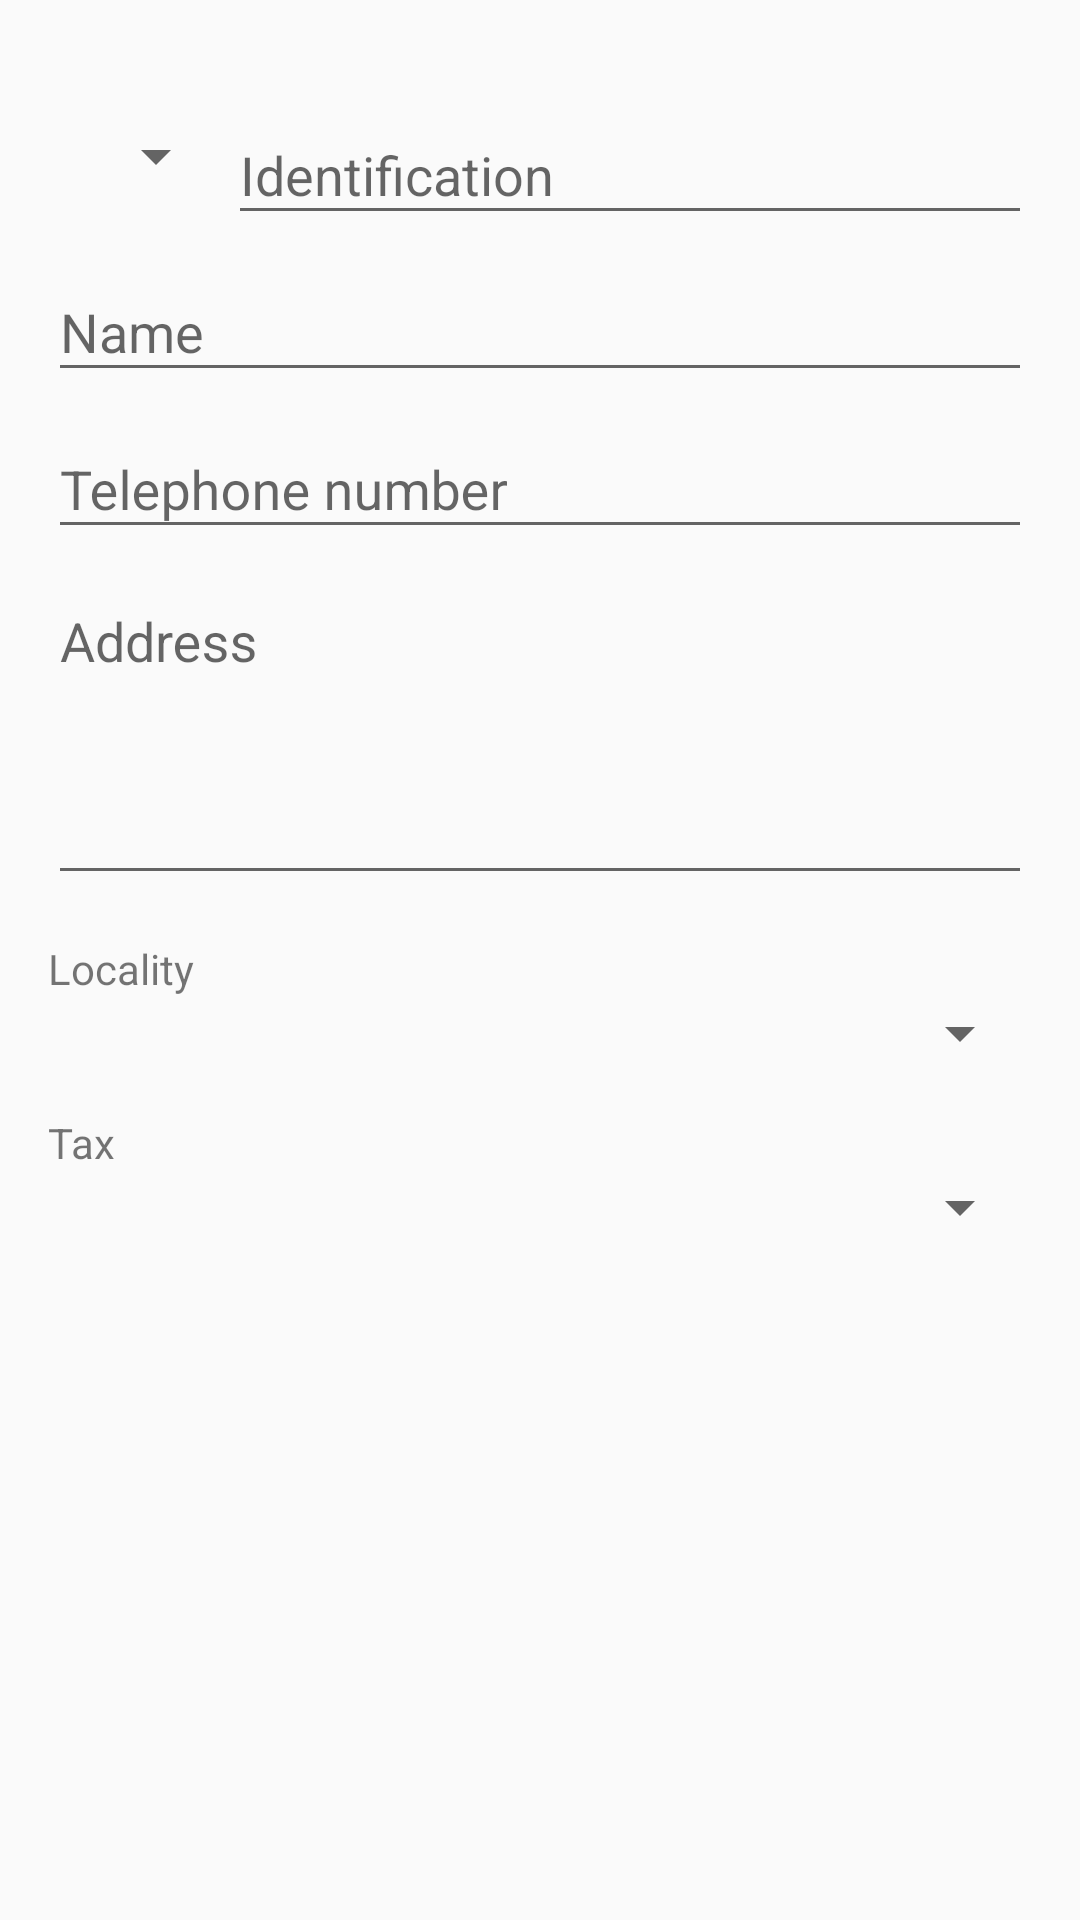

This screen was rendered from an Android layout file. Write that file and the resources it references.
<!-- AndroidManifest.xml: activity theme AppTheme -->
<!-- res/layout/activity_customer.xml -->
<?xml version="1.0" encoding="utf-8"?>
<ScrollView xmlns:android="http://schemas.android.com/apk/res/android"
    xmlns:tools="http://schemas.android.com/tools"
    android:layout_width="match_parent"
    android:layout_height="match_parent"
    android:fillViewport="true"
    tools:context="com.osm.soft.sf.CustomerActivity">

    <android.support.design.widget.CoordinatorLayout
        android:id="@+id/cl_customer"
        android:layout_width="match_parent"
        android:layout_height="wrap_content"
        android:fitsSystemWindows="true">

        <LinearLayout
            android:layout_width="match_parent"
            android:layout_height="match_parent"
            android:orientation="vertical"
            android:paddingBottom="@dimen/activity_vertical_margin"
            android:paddingLeft="@dimen/activity_horizontal_margin"
            android:paddingRight="@dimen/activity_horizontal_margin"
            android:paddingTop="@dimen/activity_vertical_margin"
            android:weightSum="1">

            <LinearLayout
                android:layout_width="match_parent"
                android:layout_height="wrap_content"
                android:layout_marginTop="@dimen/smaller"
                android:gravity="center"
                android:orientation="horizontal">

                <Spinner
                    android:id="@+id/sp_identification"
                    android:layout_width="60dp"
                    android:layout_height="wrap_content"
                    android:entries="@array/identifications" />

                <android.support.design.widget.TextInputLayout
                    android:id="@+id/til_identification"
                    android:layout_width="match_parent"
                    android:layout_height="wrap_content">

                    <EditText
                        android:id="@+id/et_identification"
                        android:layout_width="match_parent"
                        android:layout_height="wrap_content"
                        android:layout_weight="1"
                        android:hint="@string/prompt_identification"
                        android:inputType="number"
                        android:singleLine="true" />

                </android.support.design.widget.TextInputLayout>

            </LinearLayout>

            <android.support.design.widget.TextInputLayout
                android:id="@+id/til_name"
                android:layout_width="match_parent"
                android:layout_height="wrap_content">

                <EditText
                    android:id="@+id/et_name"
                    android:layout_width="match_parent"
                    android:layout_height="wrap_content"
                    android:hint="@string/prompt_name"
                    android:inputType="textPersonName"
                    android:maxLines="1"
                    android:singleLine="true" />

            </android.support.design.widget.TextInputLayout>

            <android.support.design.widget.TextInputLayout
                android:id="@+id/til_phone"
                android:layout_width="match_parent"
                android:layout_height="wrap_content">

                <EditText
                    android:id="@+id/et_telephone"
                    android:layout_width="match_parent"
                    android:layout_height="wrap_content"
                    android:hint="@string/prompt_telephone_number"
                    android:inputType="phone"
                    android:maxLength="11"
                    android:maxLines="1"
                    android:singleLine="true" />

            </android.support.design.widget.TextInputLayout>

            <android.support.design.widget.TextInputLayout
                android:id="@+id/til_address"
                android:layout_width="match_parent"
                android:layout_height="wrap_content">

                <EditText
                    android:id="@+id/et_address"
                    android:layout_width="match_parent"
                    android:layout_height="wrap_content"
                    android:gravity="top"
                    android:hint="@string/prompt_address"
                    android:inputType="textMultiLine"
                    android:lines="4"
                    android:maxLines="4"
                    android:minLines="4"
                    android:singleLine="false" />

            </android.support.design.widget.TextInputLayout>

            <TextView
                android:id="@+id/textView4"
                android:layout_width="wrap_content"
                android:layout_height="wrap_content"
                android:layout_marginTop="@dimen/small"
                android:text="@string/locality"
                android:textAppearance="?android:attr/textAppearanceSmall" />

            <Spinner
                android:id="@+id/sp_locality"
                android:layout_width="match_parent"
                android:layout_height="wrap_content" />

            <TextView
                android:id="@+id/textView2"
                android:layout_width="wrap_content"
                android:layout_height="wrap_content"
                android:layout_marginTop="@dimen/small"
                android:text="@string/tax"
                android:textAppearance="?android:attr/textAppearanceSmall" />

            <Spinner
                android:id="@+id/sp_tax"
                android:layout_width="match_parent"
                android:layout_height="wrap_content" />

        </LinearLayout>

    </android.support.design.widget.CoordinatorLayout>


</ScrollView>
<!-- resources referenced by this layout -->
<resources>
  <string-array name="identifications">
          <item>V</item>
          <item>J</item>
          <item>P</item>
          <item>G</item>
          <item>E</item>
      </string-array>
  <dimen name="activity_horizontal_margin">16dp</dimen>
  <dimen name="activity_vertical_margin">16dp</dimen>
  <dimen name="small">15dp</dimen>
  <dimen name="smaller">10dp</dimen>
  <string name="locality">Locality</string>
  <string name="prompt_address">Address</string>
  <string name="prompt_identification">Identification</string>
  <string name="prompt_name">Name</string>
  <string name="prompt_telephone_number">Telephone number</string>
  <string name="tax">Tax</string>
  <style name="AppTheme" parent="Theme.AppCompat.Light.DarkActionBar">
          
          <item name="colorPrimary">@color/colorPrimary</item>
          <item name="colorPrimaryDark">@color/colorPrimaryDark</item>
          <item name="colorAccent">@color/colorAccent</item>
      </style>
  <color name="colorPrimary">#3d87bf</color>
  <color name="colorPrimaryDark">#004985</color>
  <color name="colorAccent">#78bd1e</color>
</resources>
